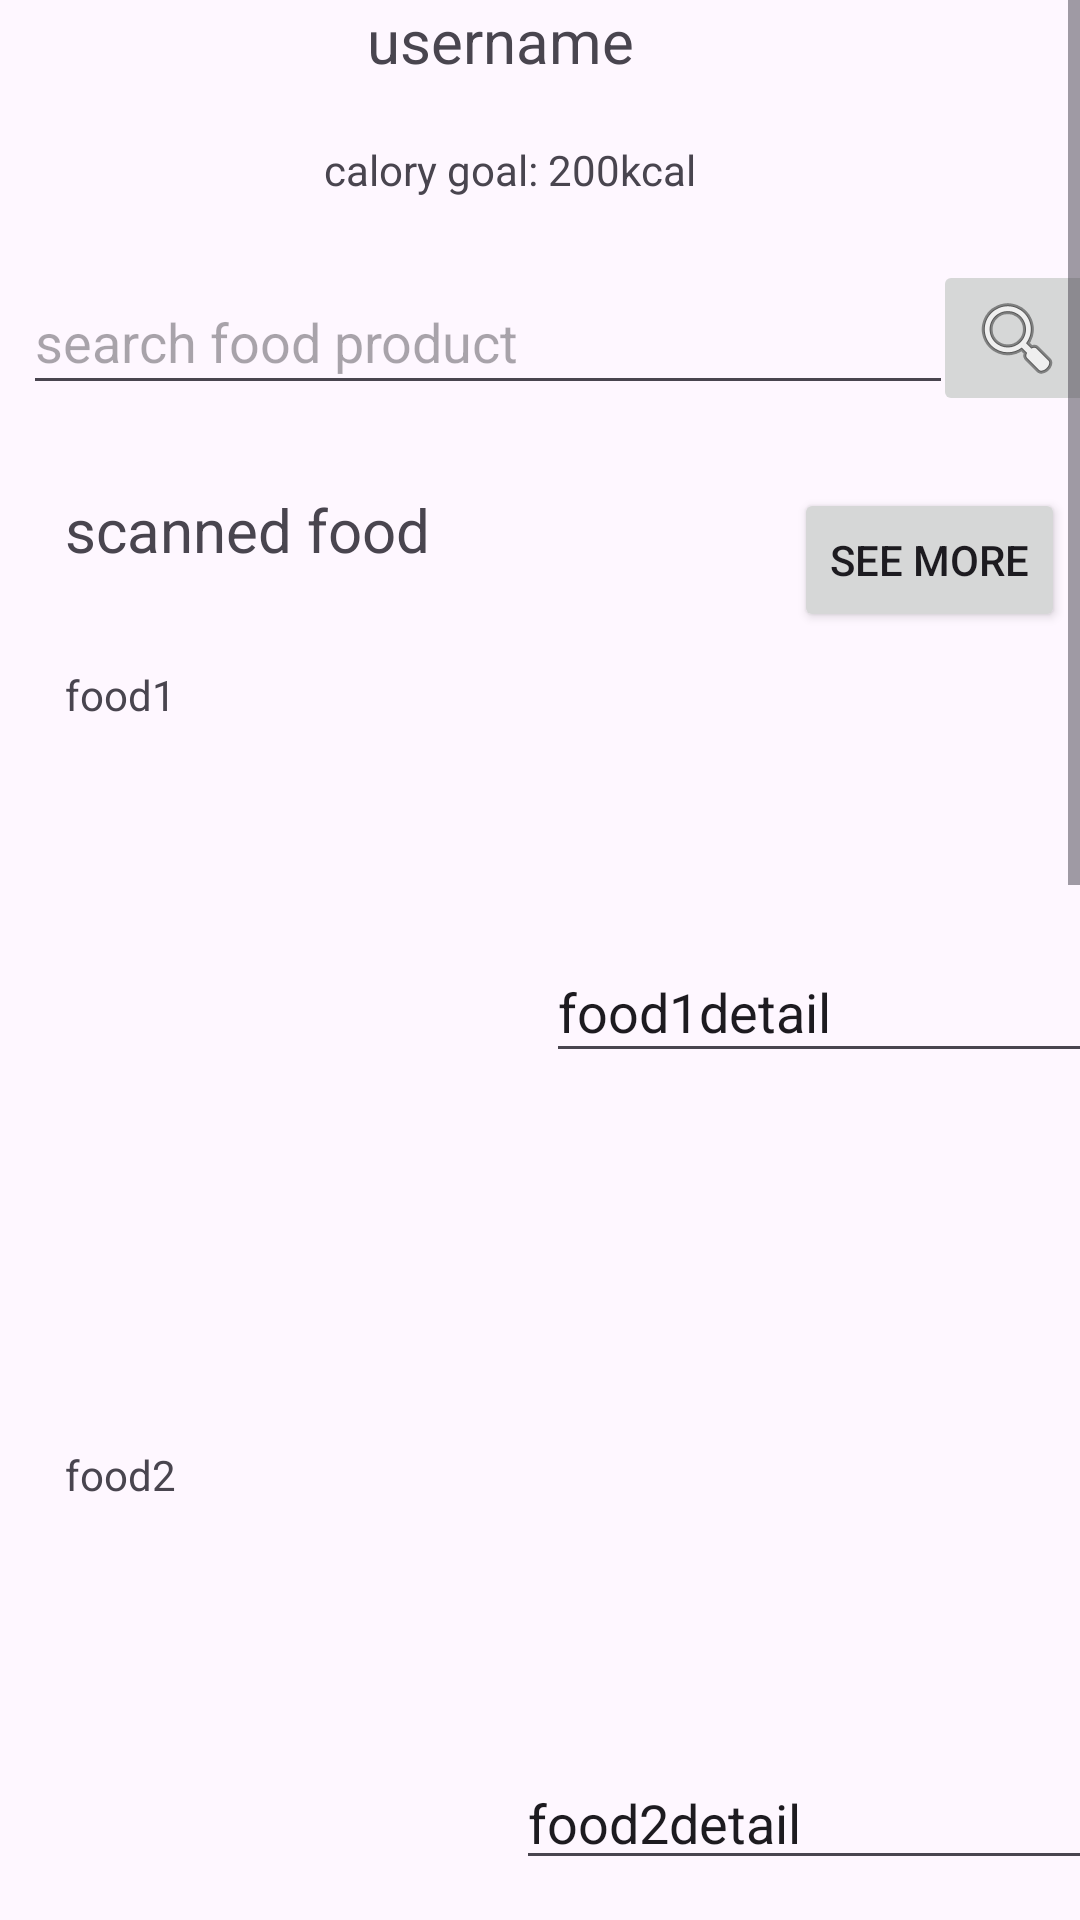

Here is an Android app screen rendered from its layout file. Give the layout XML and the strings, colors and styles it references.
<!-- AndroidManifest.xml: application theme Theme.Halalify -->
<!-- res/layout/fragment_home.xml -->
<?xml version="1.0" encoding="utf-8"?>
<ScrollView xmlns:android="http://schemas.android.com/apk/res/android"
    xmlns:app="http://schemas.android.com/apk/res-auto"
    xmlns:tools="http://schemas.android.com/tools"
    android:layout_width="match_parent"
    android:layout_height="match_parent"
    android:fillViewport="true"
    tools:context=".HomeFragment">

    <androidx.constraintlayout.widget.ConstraintLayout
        android:layout_width="match_parent"
        android:layout_height="match_parent">

        <TextView
            android:id="@+id/Usernamehome"
            android:layout_width="wrap_content"
            android:layout_height="wrap_content"
            android:text="username"
            android:textSize="20sp"
            app:layout_constraintEnd_toEndOf="parent"
            app:layout_constraintHorizontal_bias="0.452"
            app:layout_constraintStart_toStartOf="parent"
            tools:layout_editor_absoluteY="123dp" />

        <ImageButton
            android:id="@+id/imageButton"
            android:layout_width="90dp"
            android:layout_height="60dp"
            android:layout_marginTop="20dp"
            app:layout_constraintBottom_toTopOf="@+id/Usernamehome"
            app:layout_constraintEnd_toEndOf="parent"
            app:layout_constraintHorizontal_bias="0.456"
            app:layout_constraintStart_toStartOf="parent"
            app:layout_constraintTop_toTopOf="parent"
            app:layout_constraintVertical_bias="1.0"
            tools:src="@tools:sample/avatars" />

        <TextView
            android:id="@+id/caloryprogressbar"
            android:layout_width="wrap_content"
            android:layout_height="wrap_content"
            android:layout_marginTop="20dp"
            android:text="calory goal: 200kcal"
            app:layout_constraintEnd_toEndOf="@+id/Usernamehome"
            app:layout_constraintHorizontal_bias="0.416"
            app:layout_constraintStart_toStartOf="@+id/Usernamehome"
            app:layout_constraintTop_toBottomOf="@+id/Usernamehome" />

        <TextView
            android:id="@+id/Scannedfoodhistory"
            android:layout_width="225dp"
            android:layout_height="43dp"
            android:layout_marginTop="28dp"
            android:text="scanned food"
            android:textSize="20sp"
            app:layout_constraintEnd_toEndOf="@+id/textInputEditText"
            app:layout_constraintHorizontal_bias="0.164"
            app:layout_constraintStart_toStartOf="@+id/textInputEditText"
            app:layout_constraintTop_toBottomOf="@+id/textInputEditText" />

        <TextView
            android:id="@+id/textView9"
            android:layout_width="wrap_content"
            android:layout_height="wrap_content"
            android:layout_marginTop="16dp"
            android:text="food1"
            app:layout_constraintStart_toStartOf="@+id/Scannedfoodhistory"
            app:layout_constraintTop_toBottomOf="@+id/Scannedfoodhistory" />

        <TextView
            android:id="@+id/textView10"
            android:layout_width="wrap_content"
            android:layout_height="wrap_content"
            android:layout_marginTop="76dp"
            android:text="food2"
            app:layout_constraintEnd_toEndOf="@+id/imageView"
            app:layout_constraintHorizontal_bias="0.0"
            app:layout_constraintStart_toStartOf="@+id/imageView"
            app:layout_constraintTop_toBottomOf="@+id/imageView" />

        <TextView
            android:id="@+id/textView11"
            android:layout_width="wrap_content"
            android:layout_height="wrap_content"
            android:layout_marginTop="72dp"
            android:text="food3"
            app:layout_constraintEnd_toEndOf="@+id/imageView5"
            app:layout_constraintHorizontal_bias="0.0"
            app:layout_constraintStart_toStartOf="@+id/imageView5"
            app:layout_constraintTop_toBottomOf="@+id/imageView5" />

        <Button
            android:id="@+id/button"
            android:layout_width="wrap_content"
            android:layout_height="wrap_content"
            android:layout_marginTop="24dp"
            android:text="see more"
            app:layout_constraintEnd_toEndOf="@+id/imageButton3"
            app:layout_constraintHorizontal_bias="0.6"
            app:layout_constraintStart_toEndOf="@+id/Scannedfoodhistory"
            app:layout_constraintTop_toBottomOf="@+id/imageButton3" />

        <com.google.android.material.textfield.TextInputEditText
            android:id="@+id/textInputEditText"
            android:layout_width="310dp"
            android:layout_height="45dp"
            android:layout_marginTop="24dp"
            android:hint="search food product"
            app:layout_constraintEnd_toEndOf="parent"
            app:layout_constraintHorizontal_bias="0.156"
            app:layout_constraintStart_toStartOf="parent"
            app:layout_constraintTop_toBottomOf="@+id/caloryprogressbar" />

        <ImageButton
            android:id="@+id/imageButton3"
            android:layout_width="wrap_content"
            android:layout_height="wrap_content"
            android:src="@android:drawable/ic_menu_search"
            app:layout_constraintBottom_toBottomOf="@+id/textInputEditText"
            app:layout_constraintEnd_toEndOf="parent"
            app:layout_constraintStart_toEndOf="@+id/textInputEditText"
            app:layout_constraintTop_toTopOf="@+id/textInputEditText" />

        <ImageView
            android:id="@+id/imageView"
            android:layout_width="170dp"
            android:layout_height="141dp"
            android:layout_marginTop="24dp"
            app:layout_constraintEnd_toEndOf="@+id/textView9"
            app:layout_constraintHorizontal_bias="0.0"
            app:layout_constraintStart_toStartOf="@+id/textView9"
            app:layout_constraintTop_toBottomOf="@+id/textView9"
            tools:src="@tools:sample/avatars" />

        <ImageView
            android:id="@+id/imageView5"
            android:layout_width="172dp"
            android:layout_height="162dp"
            android:layout_marginTop="24dp"
            app:layout_constraintEnd_toEndOf="@+id/textView10"
            app:layout_constraintHorizontal_bias="0.0"
            app:layout_constraintStart_toStartOf="@+id/textView10"
            app:layout_constraintTop_toBottomOf="@+id/textView10"
            tools:src="@tools:sample/avatars" />

        <ImageView
            android:id="@+id/imageView7"
            android:layout_width="154dp"
            android:layout_height="143dp"
            android:layout_marginTop="16dp"
            app:layout_constraintEnd_toEndOf="@+id/textView11"
            app:layout_constraintHorizontal_bias="0.0"
            app:layout_constraintStart_toStartOf="@+id/textView11"
            app:layout_constraintTop_toBottomOf="@+id/textView11"
            tools:src="@tools:sample/avatars" />

        <EditText
            android:id="@+id/editTextText"
            android:layout_width="188dp"
            android:layout_height="44dp"
            android:ems="10"
            android:inputType="text"
            android:text="food1detail"
            app:layout_constraintBottom_toBottomOf="@+id/imageView"
            app:layout_constraintEnd_toEndOf="parent"
            app:layout_constraintStart_toEndOf="@+id/imageView"
            app:layout_constraintTop_toTopOf="@+id/imageView" />

        <EditText
            android:id="@+id/editTextText2"
            android:layout_width="wrap_content"
            android:layout_height="wrap_content"
            android:ems="10"
            android:inputType="text"
            android:text="food2detail"
            app:layout_constraintBottom_toBottomOf="@+id/imageView5"
            app:layout_constraintEnd_toEndOf="parent"
            app:layout_constraintStart_toEndOf="@+id/imageView5"
            app:layout_constraintTop_toTopOf="@+id/imageView5" />

        <EditText
            android:id="@+id/editTextText3"
            android:layout_width="wrap_content"
            android:layout_height="wrap_content"
            android:ems="10"
            android:inputType="text"
            android:text="food3detail"
            app:layout_constraintBottom_toBottomOf="@+id/imageView7"
            app:layout_constraintEnd_toEndOf="parent"
            app:layout_constraintStart_toEndOf="@+id/imageView7"
            app:layout_constraintTop_toTopOf="@+id/imageView7" />

        <EditText
            android:id="@+id/editTextText4"
            android:layout_width="wrap_content"
            android:layout_height="wrap_content"
            android:layout_marginTop="60dp"
            android:ems="10"
            android:inputType="text"
            android:text="CALORIE TRACKER"
            app:layout_constraintEnd_toEndOf="parent"
            app:layout_constraintHorizontal_bias="0.123"
            app:layout_constraintStart_toStartOf="parent"
            app:layout_constraintTop_toBottomOf="@+id/imageView7" />

        <ImageView
            android:id="@+id/imageView3"
            android:layout_width="381dp"
            android:layout_height="350dp"
            android:src="@android:drawable/dialog_holo_light_frame"
            app:layout_constraintEnd_toEndOf="parent"
            app:layout_constraintStart_toStartOf="parent"
            app:layout_constraintTop_toBottomOf="@+id/editTextText4" />

        <TextView
            android:id="@+id/textView12"
            android:layout_width="wrap_content"
            android:layout_height="wrap_content"
            android:layout_marginTop="100dp"
            android:text="TOTAL CALORIES"
            app:layout_constraintEnd_toEndOf="parent"
            app:layout_constraintHorizontal_bias="0.178"
            app:layout_constraintStart_toStartOf="parent"
            app:layout_constraintTop_toTopOf="@+id/imageView3" />

        <TextView
            android:id="@+id/textView15"
            android:layout_width="wrap_content"
            android:layout_height="wrap_content"
            android:layout_marginTop="100dp"
            android:text="LEFTOVER CALORIES"
            app:layout_constraintEnd_toEndOf="parent"
            app:layout_constraintHorizontal_bias="0.744"
            app:layout_constraintStart_toStartOf="parent"
            app:layout_constraintTop_toTopOf="@+id/imageView3" />

        <Button
            android:id="@+id/button3"
            android:layout_width="wrap_content"
            android:layout_height="wrap_content"
            android:text="Calory history"
            app:layout_constraintBottom_toBottomOf="@+id/editTextText4"
            app:layout_constraintEnd_toEndOf="parent"
            app:layout_constraintStart_toEndOf="@+id/editTextText4"
            app:layout_constraintTop_toTopOf="@+id/editTextText4" />

        <Button
            android:id="@+id/button4"
            android:layout_width="wrap_content"
            android:layout_height="wrap_content"
            android:layout_marginTop="252dp"
            android:text="Add calory"
            app:layout_constraintEnd_toEndOf="parent"
            app:layout_constraintStart_toStartOf="parent"
            app:layout_constraintTop_toTopOf="@+id/imageView3" />

    </androidx.constraintlayout.widget.ConstraintLayout>
</ScrollView>
<!-- resources referenced by this layout -->
<resources>
  <style name="Theme.Halalify" parent="Base.Theme.Halalify" />
  <style name="Base.Theme.Halalify" parent="Theme.Material3.DayNight.NoActionBar">
          
          
      </style>
</resources>
